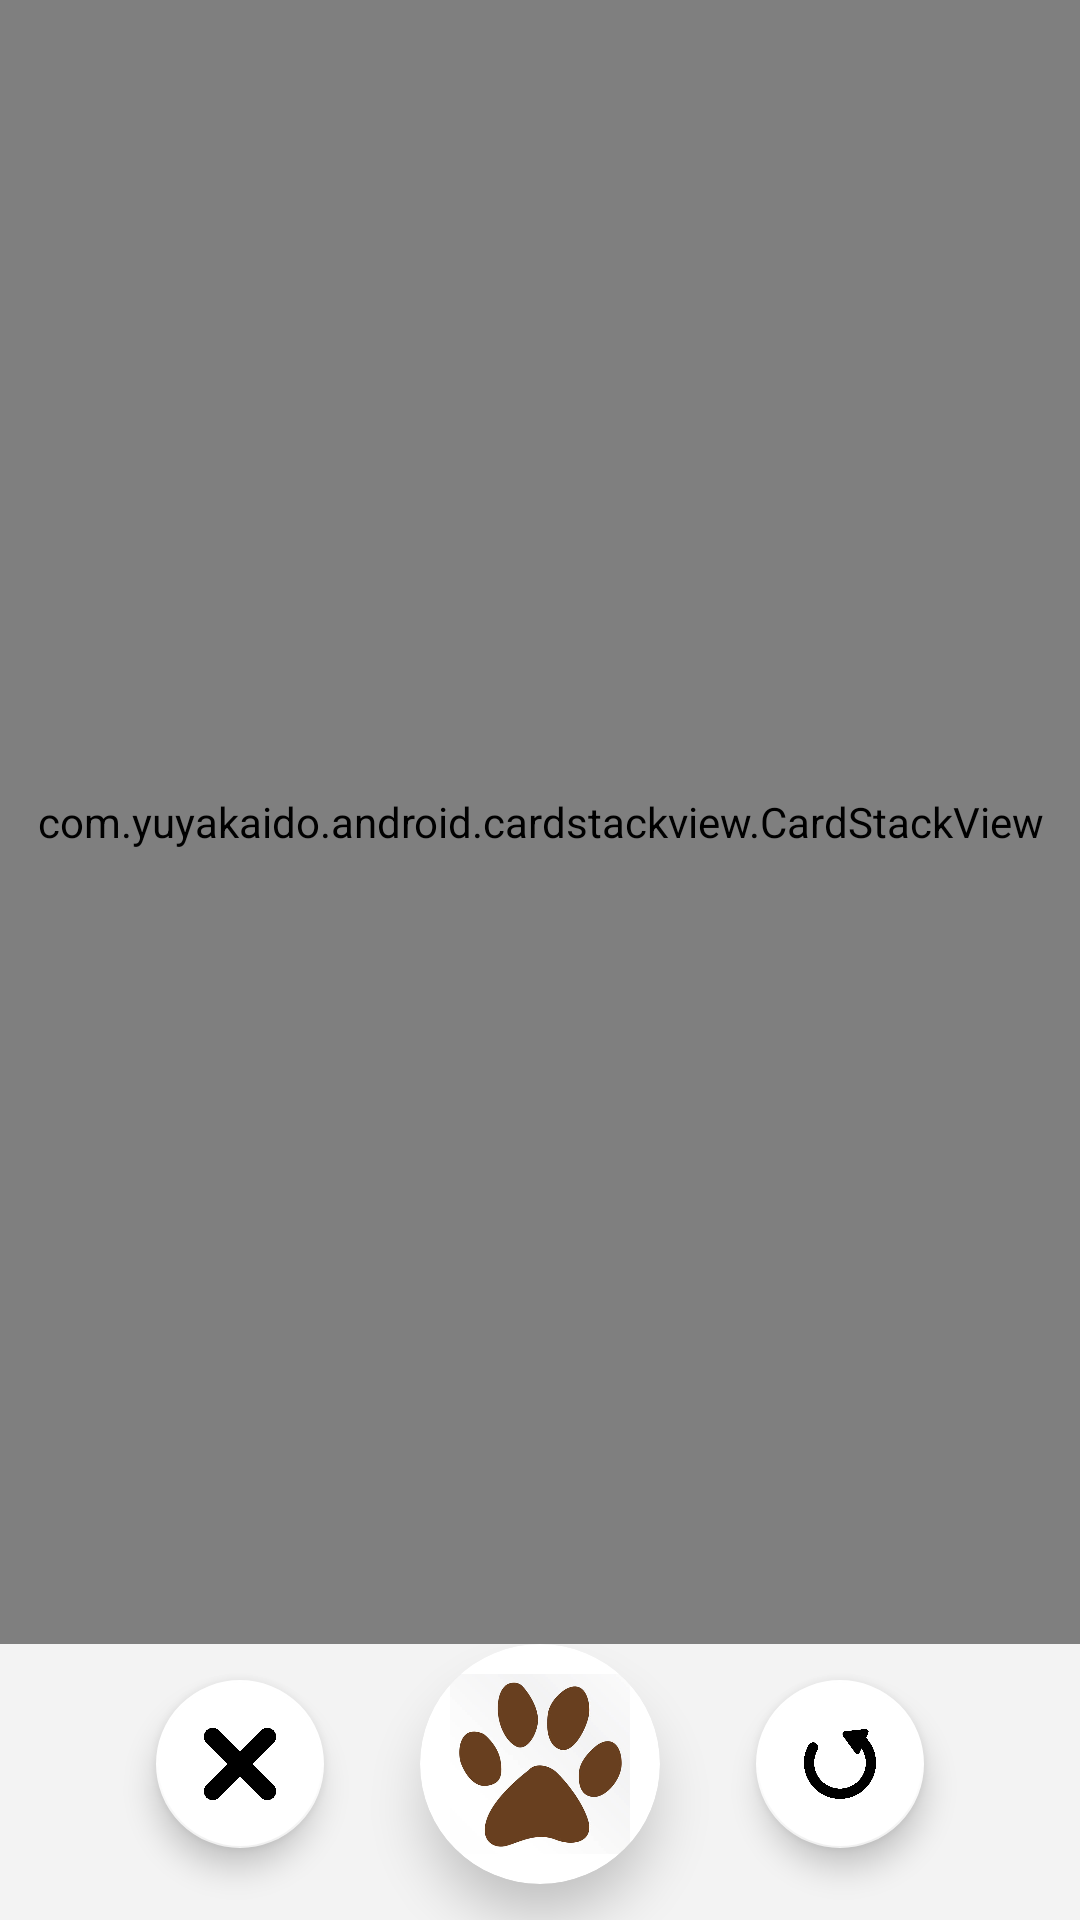

Produce the Android XML layout that renders to this screen, including the resource entries it uses.
<!-- AndroidManifest.xml: application theme AppTheme -->
<!-- res/layout/fragment_swipe.xml -->
<?xml version="1.0" encoding="utf-8"?>
<RelativeLayout
    xmlns:android="http://schemas.android.com/apk/res/android"
    xmlns:app="http://schemas.android.com/apk/res-auto"
    xmlns:tools="http://schemas.android.com/tools"
    android:layout_width="match_parent"
    android:layout_height="match_parent"
    android:background="@color/background"
    tools:context=".fragments.SwipeFragment">

    <RelativeLayout
        android:id="@+id/show_cat"
        android:layout_width="match_parent"
        android:layout_height="match_parent"
        android:clipChildren="false"
    >

        <RelativeLayout
            android:id="@+id/button_container"
            android:layout_width="match_parent"
            android:layout_height="80dp"
            android:layout_alignParentBottom="true"
            android:layout_marginBottom="12dp"
            android:clipChildren="false"
            android:orientation="horizontal">

            <com.google.android.material.floatingactionbutton.FloatingActionButton
                android:id="@+id/reject_button"
                android:layout_width="wrap_content"
                android:layout_height="wrap_content"
                android:layout_centerVertical="true"
                android:layout_toStartOf="@id/frame"
                android:layout_toLeftOf="@id/frame"
                app:backgroundTint="@android:color/white"
                app:fabSize="auto"
                app:rippleColor="#22ED7563"
                app:srcCompat="@drawable/close_cross"/>

            <FrameLayout
                android:id="@+id/frame"
                android:layout_width="80dp"
                android:layout_height="80dp"
                android:layout_centerInParent="true"
                android:layout_centerHorizontal="true"
                android:layout_marginStart="32dp"
                android:layout_marginLeft="32dp"
                android:layout_marginEnd="32dp"
                android:layout_marginRight="32dp">


                <com.google.android.material.card.MaterialCardView
                    android:id="@+id/like_button"
                    android:layout_width="match_parent"
                    android:layout_height="match_parent"
                    app:cardCornerRadius="40dp"
                    app:cardElevation="10dp"
                    app:rippleColor="#225BC9FA">
                    <androidx.appcompat.widget.AppCompatImageView
                        android:layout_width="match_parent"
                        android:layout_height="match_parent"
                        android:layout_margin="10dp"
                        app:srcCompat="@drawable/paw"/>
                </com.google.android.material.card.MaterialCardView>


            </FrameLayout>

            <com.google.android.material.floatingactionbutton.FloatingActionButton
                android:id="@+id/redo_button"
                android:layout_width="wrap_content"
                android:layout_height="wrap_content"
                android:layout_centerVertical="true"
                android:layout_toEndOf="@id/frame"
                android:layout_toRightOf="@id/frame"
                app:backgroundTint="@android:color/white"
                app:fabSize="auto"
                app:rippleColor="#226FE2B3"
                app:srcCompat="@drawable/undo"/>

        </RelativeLayout>

        <com.yuyakaido.android.cardstackview.CardStackView
            android:id="@+id/card_stack_view"
            android:layout_width="match_parent"
            android:layout_height="match_parent"
            android:layout_above="@+id/button_container"
            android:clipToPadding="false"
            android:padding="4dp">
        </com.yuyakaido.android.cardstackview.CardStackView>

    </RelativeLayout>
    <LinearLayout
        android:id="@+id/no_cat"
        android:layout_width="match_parent"
        android:layout_height="match_parent"
        android:gravity="center"
        android:orientation="vertical"
        android:visibility="gone">

        <androidx.appcompat.widget.AppCompatImageView
            android:layout_width="200dp"
            android:layout_height="200dp"
            app:srcCompat="@drawable/search_icon"/>


        <androidx.appcompat.widget.AppCompatTextView
            android:layout_width="match_parent"
            android:layout_height="wrap_content"
            android:gravity="center"
            android:text="@string/net_issue"
            android:textSize="23sp"/>

        <com.google.android.material.button.MaterialButton
            android:id="@+id/swipe_retry"
            android:layout_width="wrap_content"
            android:layout_height="wrap_content"
            android:layout_marginTop="40dp"
            android:background="@color/fire"
            android:paddingLeft="30dp"
            android:paddingTop="10dp"
            android:paddingRight="30dp"
            android:paddingBottom="10dp"
            android:text="Find Cats"
            android:textColor="@android:color/white"/>

    </LinearLayout>

    <LinearLayout
        android:id="@+id/loading_cat"
        android:layout_width="match_parent"
        android:layout_height="match_parent"
        android:gravity="center"
        android:orientation="vertical"
        android:visibility="gone">

        <androidx.appcompat.widget.AppCompatTextView
            android:layout_width="match_parent"
            android:layout_height="wrap_content"
            android:gravity="center"
            android:text="Loading Cats"
            android:textSize="23sp"/>


    </LinearLayout>
</RelativeLayout>
<!-- resources referenced by this layout -->
<resources>
  <color name="background">#fff3f3f3</color>
  <color name="fire">#f44336</color>
  <!-- drawable close_cross: png bitmap (drawable, 4295 bytes) -->
  <!-- drawable paw: png bitmap (drawable, 88154 bytes) -->
  <!-- drawable search_icon: jpg bitmap (drawable, 484882 bytes) -->
  <!-- drawable undo: png bitmap (drawable, 3764 bytes) -->
  <string name="net_issue">Could not find any cat\ncheck your network connection</string>
  <style name="AppTheme" parent="Theme.MaterialComponents.Light.NoActionBar">
          
          <item name="colorPrimary">@color/colorPrimary</item>
          <item name="colorPrimaryDark">@color/background</item>
          <item name="colorAccent">@color/colorAccent</item>
          <item name="android:navigationBarColor" tools:targetApi="lollipop">@color/background</item>
          <item name="android:windowLightStatusBar" tools:targetApi="m">true</item>
      </style>
  <color name="colorPrimary">#008577</color>
  <color name="colorAccent">#D81B60</color>
</resources>
